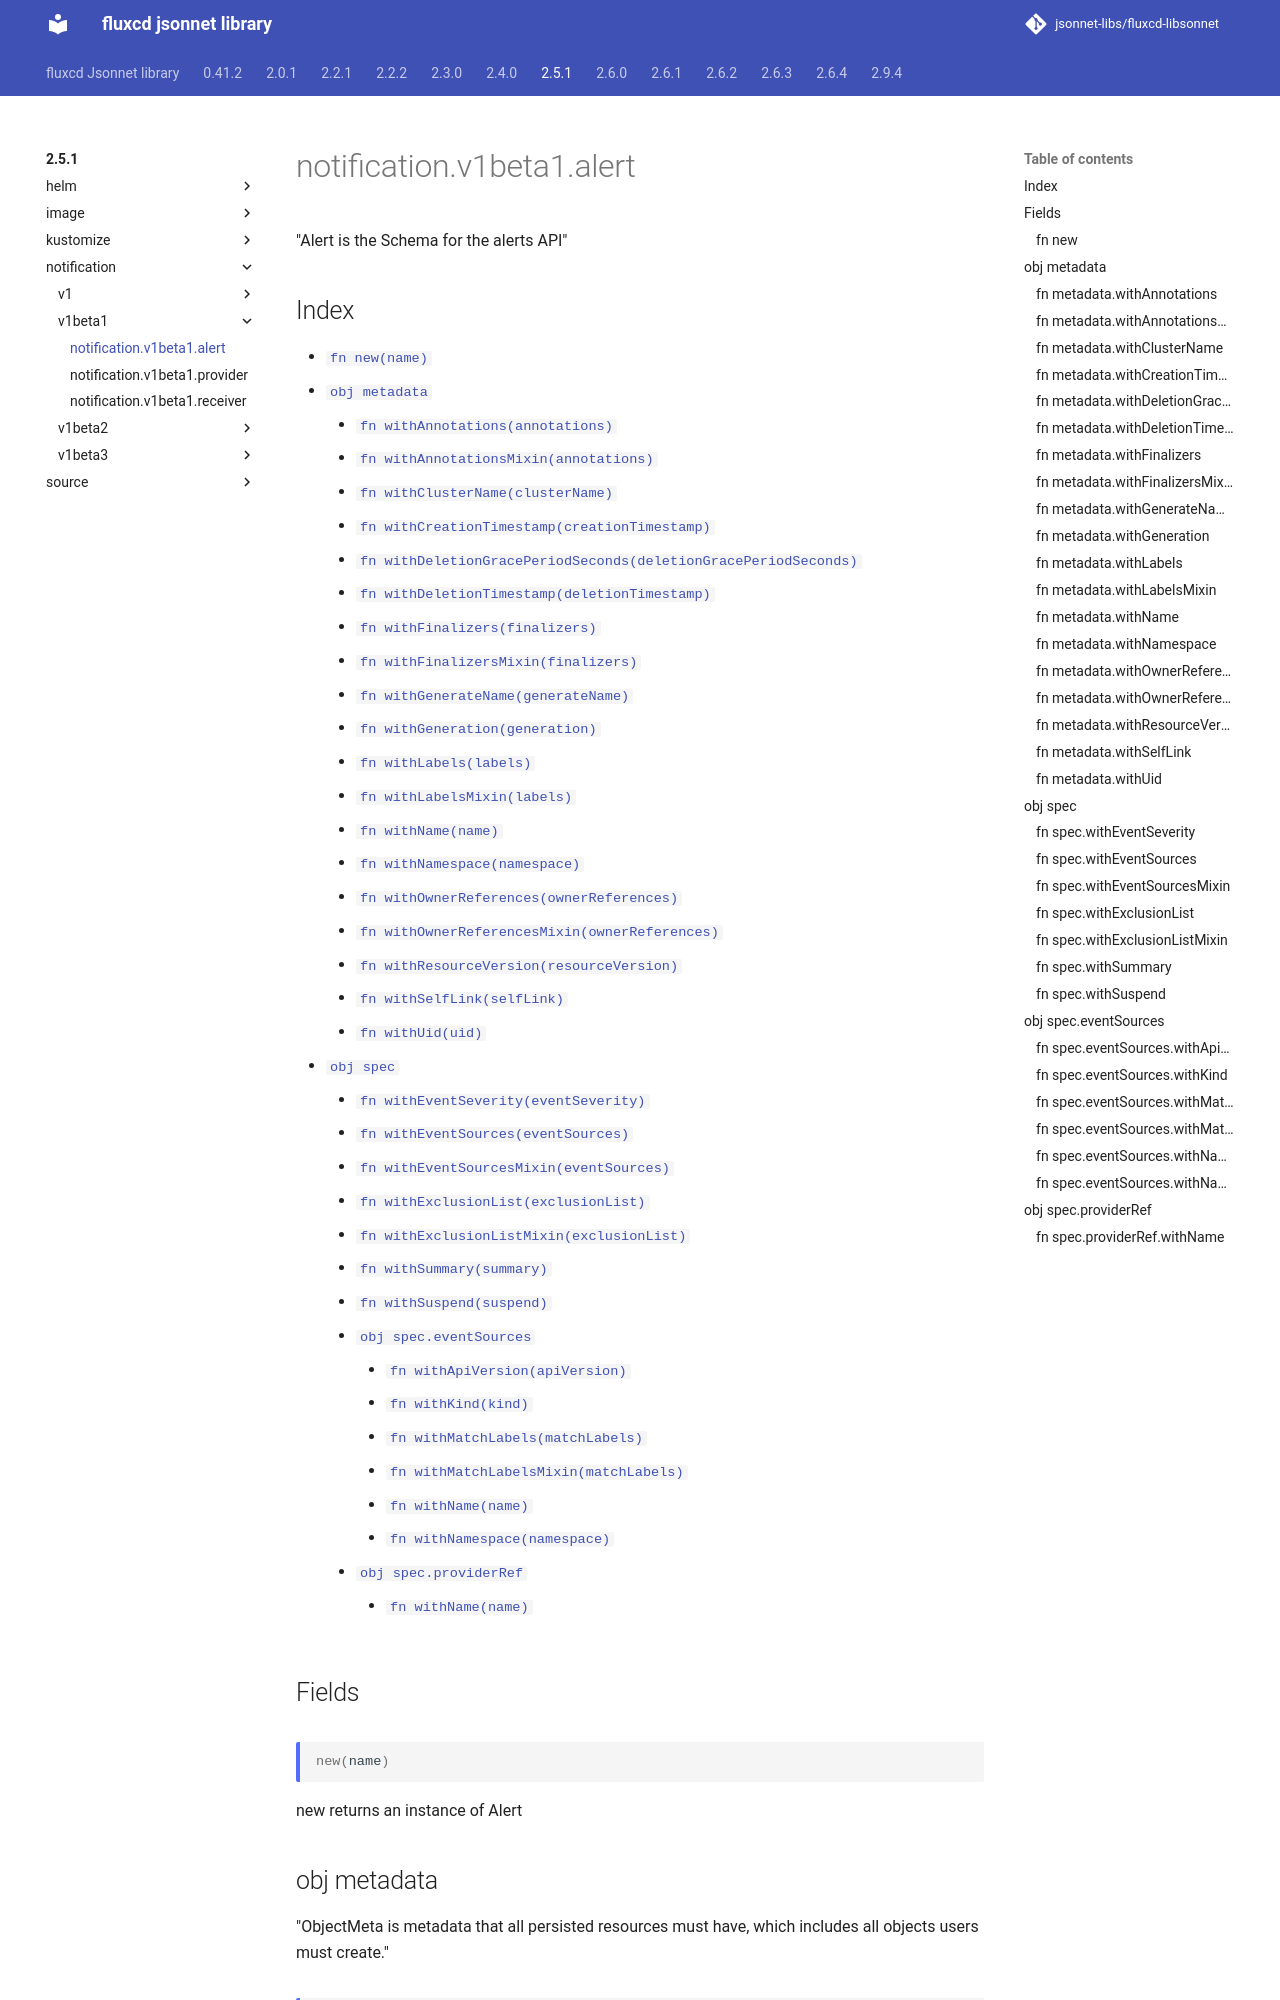

repository: jsonnet-libs/fluxcd-libsonnet · page: 2.5.1/notification/v1beta1/alert/index.html · generator: mkdocs

---
permalink: /2.5.1/notification/v1beta1/alert/
---

# notification.v1beta1.alert

"Alert is the Schema for the alerts API"

## Index

* [`fn new(name)`](#fn-new)
* [`obj metadata`](#obj-metadata)
  * [`fn withAnnotations(annotations)`](#fn-metadatawithannotations)
  * [`fn withAnnotationsMixin(annotations)`](#fn-metadatawithannotationsmixin)
  * [`fn withClusterName(clusterName)`](#fn-metadatawithclustername)
  * [`fn withCreationTimestamp(creationTimestamp)`](#fn-metadatawithcreationtimestamp)
  * [`fn withDeletionGracePeriodSeconds(deletionGracePeriodSeconds)`](#fn-metadatawithdeletiongraceperiodseconds)
  * [`fn withDeletionTimestamp(deletionTimestamp)`](#fn-metadatawithdeletiontimestamp)
  * [`fn withFinalizers(finalizers)`](#fn-metadatawithfinalizers)
  * [`fn withFinalizersMixin(finalizers)`](#fn-metadatawithfinalizersmixin)
  * [`fn withGenerateName(generateName)`](#fn-metadatawithgeneratename)
  * [`fn withGeneration(generation)`](#fn-metadatawithgeneration)
  * [`fn withLabels(labels)`](#fn-metadatawithlabels)
  * [`fn withLabelsMixin(labels)`](#fn-metadatawithlabelsmixin)
  * [`fn withName(name)`](#fn-metadatawithname)
  * [`fn withNamespace(namespace)`](#fn-metadatawithnamespace)
  * [`fn withOwnerReferences(ownerReferences)`](#fn-metadatawithownerreferences)
  * [`fn withOwnerReferencesMixin(ownerReferences)`](#fn-metadatawithownerreferencesmixin)
  * [`fn withResourceVersion(resourceVersion)`](#fn-metadatawithresourceversion)
  * [`fn withSelfLink(selfLink)`](#fn-metadatawithselflink)
  * [`fn withUid(uid)`](#fn-metadatawithuid)
* [`obj spec`](#obj-spec)
  * [`fn withEventSeverity(eventSeverity)`](#fn-specwitheventseverity)
  * [`fn withEventSources(eventSources)`](#fn-specwitheventsources)
  * [`fn withEventSourcesMixin(eventSources)`](#fn-specwitheventsourcesmixin)
  * [`fn withExclusionList(exclusionList)`](#fn-specwithexclusionlist)
  * [`fn withExclusionListMixin(exclusionList)`](#fn-specwithexclusionlistmixin)
  * [`fn withSummary(summary)`](#fn-specwithsummary)
  * [`fn withSuspend(suspend)`](#fn-specwithsuspend)
  * [`obj spec.eventSources`](#obj-speceventsources)
    * [`fn withApiVersion(apiVersion)`](#fn-speceventsourceswithapiversion)
    * [`fn withKind(kind)`](#fn-speceventsourceswithkind)
    * [`fn withMatchLabels(matchLabels)`](#fn-speceventsourceswithmatchlabels)
    * [`fn withMatchLabelsMixin(matchLabels)`](#fn-speceventsourceswithmatchlabelsmixin)
    * [`fn withName(name)`](#fn-speceventsourceswithname)
    * [`fn withNamespace(namespace)`](#fn-speceventsourceswithnamespace)
  * [`obj spec.providerRef`](#obj-specproviderref)
    * [`fn withName(name)`](#fn-specproviderrefwithname)

## Fields

### fn new

```ts
new(name)
```

new returns an instance of Alert

## obj metadata

"ObjectMeta is metadata that all persisted resources must have, which includes all objects users must create."

### fn metadata.withAnnotations

```ts
withAnnotations(annotations)
```

"Annotations is an unstructured key value map stored with a resource that may be set by external tools to store and retrieve arbitrary metadata. They are not queryable and should be preserved when modifying objects. More info: http://kubernetes.io/docs/user-guide/annotations"
